Labelled photos from "Train_Test_Folder", an image-classification folder in dgNathiRocha/datascienceHealth. The possible labels are: normal, squamous cell carcinoma.

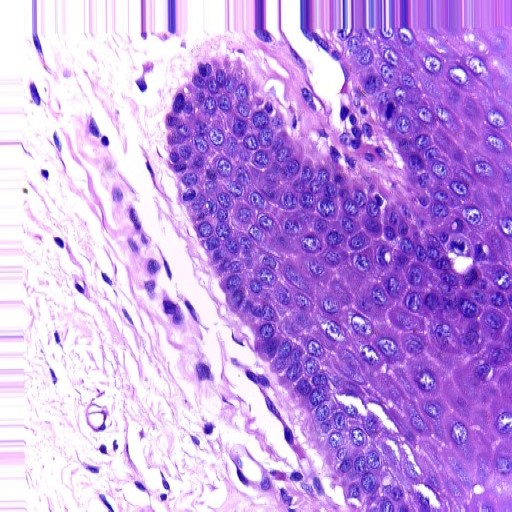
Label: normal

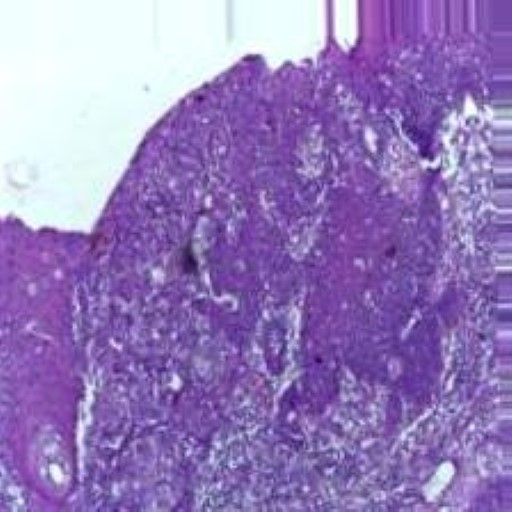
Label: squamous cell carcinoma

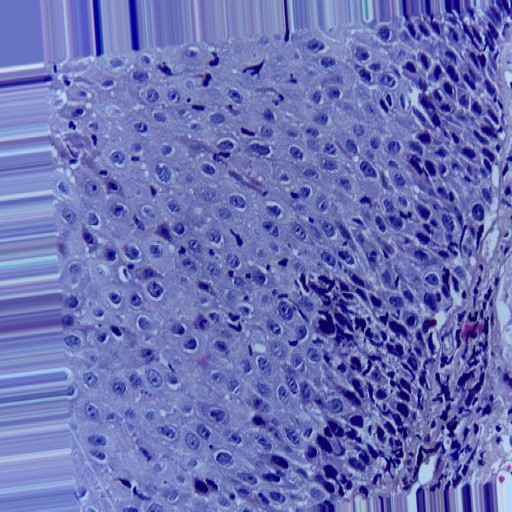
Label: normal

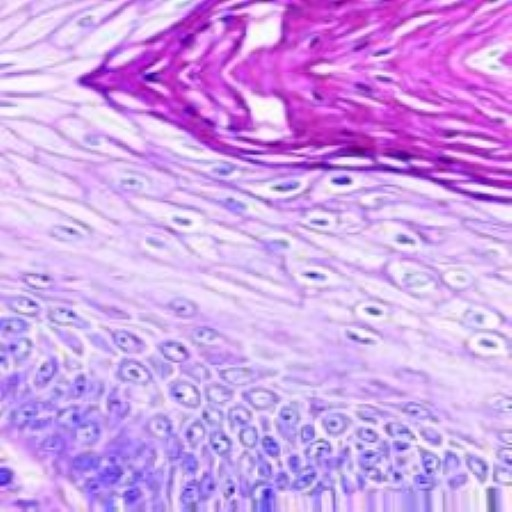
Label: squamous cell carcinoma

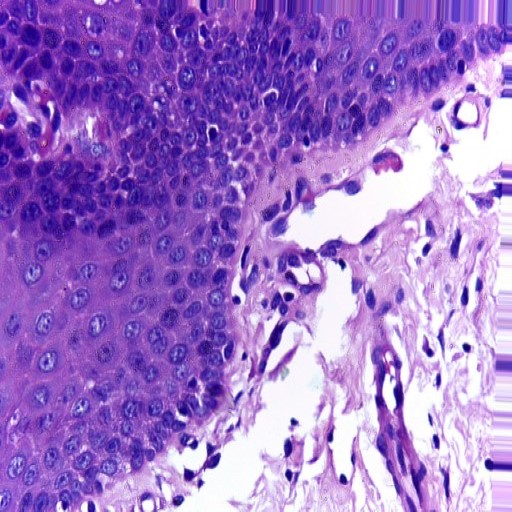
Label: normal

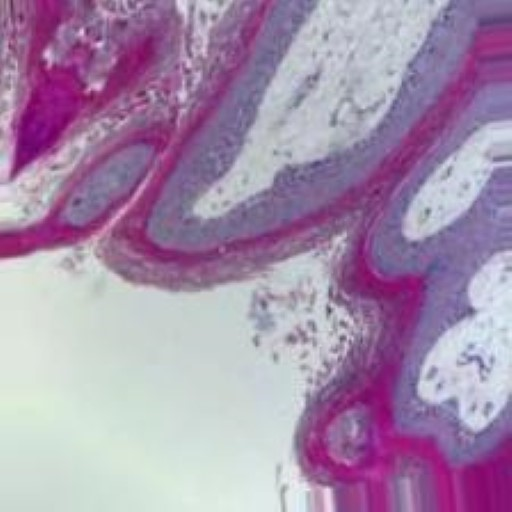
Label: squamous cell carcinoma
